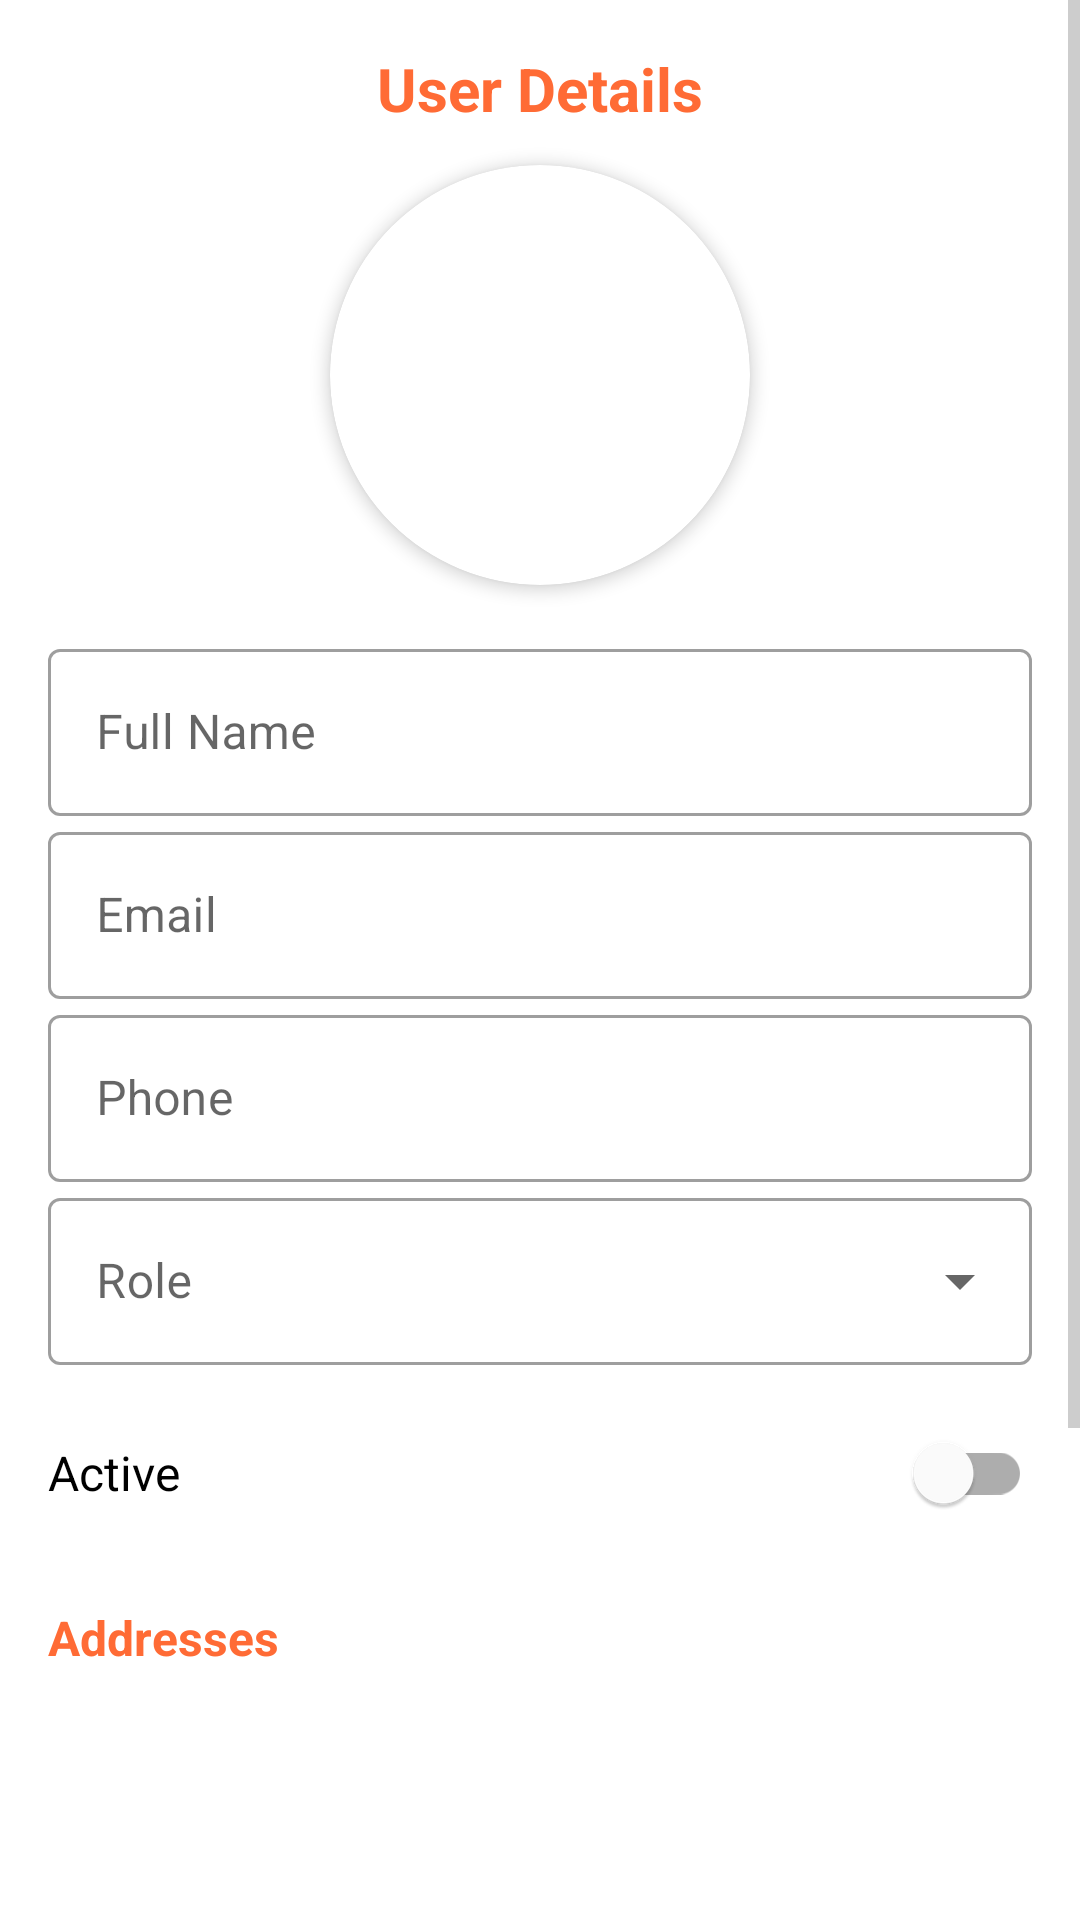

Produce the Android XML layout that renders to this screen, including the resource entries it uses.
<!-- AndroidManifest.xml: application theme Theme.SE1707_PRM392_G2_PetShop -->
<!-- res/layout/fragment_manage_user.xml -->
<?xml version="1.0" encoding="utf-8"?>
<FrameLayout xmlns:android="http://schemas.android.com/apk/res/android"
    xmlns:app="http://schemas.android.com/apk/res-auto"
    xmlns:tools="http://schemas.android.com/tools"
    android:layout_width="match_parent"
    android:layout_height="match_parent"
    tools:context=".ui.admin.users.manage.UserManageFragment">

    <ScrollView
        android:layout_width="match_parent"
        android:layout_height="match_parent"
        android:fillViewport="true">

        <LinearLayout
            android:layout_width="match_parent"
            android:layout_height="wrap_content"
            android:orientation="vertical"
            android:padding="16dp">

            
            <TextView
                android:id="@+id/tv_title"
                android:layout_width="wrap_content"
                android:layout_height="wrap_content"
                android:layout_gravity="center_horizontal"
                android:text="User Details"
                android:textSize="20sp"
                android:textStyle="bold"
                android:textColor="@color/orange"
                android:layout_marginBottom="12dp" />

            
            <androidx.cardview.widget.CardView
                android:id="@+id/card_user_avatar"
                android:layout_width="140dp"
                android:layout_height="140dp"
                android:layout_gravity="center_horizontal"
                app:cardCornerRadius="70dp"
                app:cardElevation="3dp">

                <ImageView
                    android:id="@+id/img_user_avatar"
                    android:layout_width="match_parent"
                    android:layout_height="match_parent"
                    android:scaleType="centerCrop"
                    android:src="@drawable/ic_profile" />
            </androidx.cardview.widget.CardView>

            
            <com.google.android.material.textfield.TextInputLayout
                style="@style/Widget.MaterialComponents.TextInputLayout.OutlinedBox"
                android:layout_width="match_parent"
                android:layout_height="wrap_content"
                android:layout_marginTop="16dp"
                android:hint="Full Name">
                <com.google.android.material.textfield.TextInputEditText
                    android:id="@+id/edit_text_full_name"
                    android:layout_width="match_parent"
                    android:layout_height="wrap_content"
                    android:inputType="textPersonName"
                    android:enabled="false" />
            </com.google.android.material.textfield.TextInputLayout>

            <com.google.android.material.textfield.TextInputLayout
                style="@style/Widget.MaterialComponents.TextInputLayout.OutlinedBox"
                android:layout_width="match_parent"
                android:layout_height="wrap_content"
                android:hint="Email">
                <com.google.android.material.textfield.TextInputEditText
                    android:id="@+id/edit_text_email"
                    android:layout_width="match_parent"
                    android:layout_height="wrap_content"
                    android:inputType="textEmailAddress"
                    android:enabled="false" />
            </com.google.android.material.textfield.TextInputLayout>

            <com.google.android.material.textfield.TextInputLayout
                style="@style/Widget.MaterialComponents.TextInputLayout.OutlinedBox"
                android:layout_width="match_parent"
                android:layout_height="wrap_content"
                android:hint="Phone">
                <com.google.android.material.textfield.TextInputEditText
                    android:id="@+id/edit_text_phone"
                    android:layout_width="match_parent"
                    android:layout_height="wrap_content"
                    android:inputType="phone"
                    android:enabled="false" />
            </com.google.android.material.textfield.TextInputLayout>

            
            <com.google.android.material.textfield.TextInputLayout
                style="@style/Widget.MaterialComponents.TextInputLayout.OutlinedBox.ExposedDropdownMenu"
                android:layout_width="match_parent"
                android:layout_height="wrap_content"
                android:hint="Role">
                <AutoCompleteTextView
                    android:id="@+id/auto_complete_role"
                    android:layout_width="match_parent"
                    android:layout_height="wrap_content"
                    android:inputType="none"
                    android:enabled="true"
                    android:focusable="true" />
            </com.google.android.material.textfield.TextInputLayout>

            
            <com.google.android.material.switchmaterial.SwitchMaterial
                android:id="@+id/switch_user_status"
                android:layout_width="match_parent"
                android:layout_height="wrap_content"
                android:text="Active"
                android:textSize="16sp"
                android:textColor="@color/black"
                android:layout_marginTop="12dp" />

            
            <TextView
                android:id="@+id/tv_address_title"
                android:layout_width="wrap_content"
                android:layout_height="wrap_content"
                android:text="Addresses"
                android:textSize="16sp"
                android:textStyle="bold"
                android:textColor="@color/orange"
                android:layout_marginTop="20dp"
                android:layout_marginBottom="6dp" />

            <androidx.recyclerview.widget.RecyclerView
                android:id="@+id/rv_user_addresses"
                android:layout_width="match_parent"
                android:layout_height="150dp"
                android:clipToPadding="false"
                android:paddingBottom="8dp" />

            
            <LinearLayout
                android:id="@+id/layout_buttons"
                android:layout_width="match_parent"
                android:layout_height="wrap_content"
                android:orientation="vertical"
                android:layout_marginTop="24dp">

                
                <com.google.android.material.button.MaterialButton
                    android:id="@+id/btn_edit_user"
                    android:layout_width="match_parent"
                    android:layout_height="wrap_content"
                    android:text="Edit User"
                    android:backgroundTint="@color/orange" />

                <com.google.android.material.button.MaterialButton
                    android:id="@+id/btn_delete_user"
                    android:layout_width="match_parent"
                    android:layout_height="wrap_content"
                    android:text="Delete User"
                    android:textColor="?attr/colorError"
                    style="@style/Widget.MaterialComponents.Button.TextButton"
                    android:layout_marginTop="12dp" />

                
                <LinearLayout
                    android:id="@+id/layout_edit_actions"
                    android:layout_width="match_parent"
                    android:layout_height="wrap_content"
                    android:orientation="horizontal"
                    android:gravity="center"
                    android:visibility="gone"
                    android:layout_marginTop="12dp">

                    <com.google.android.material.button.MaterialButton
                        android:id="@+id/btn_save_user"
                        android:layout_width="0dp"
                        android:layout_height="wrap_content"
                        android:layout_weight="1"
                        android:text="Save"
                        android:backgroundTint="@color/orange" />

                    <View
                        android:layout_width="8dp"
                        android:layout_height="match_parent" />

                    <com.google.android.material.button.MaterialButton
                        android:id="@+id/btn_cancel_edit"
                        android:layout_width="0dp"
                        android:layout_height="wrap_content"
                        android:layout_weight="1"
                        android:text="Cancel"
                        android:textColor="@color/orange"
                        style="@style/Widget.MaterialComponents.Button.OutlinedButton" />
                </LinearLayout>
            </LinearLayout>
        </LinearLayout>
    </ScrollView>

    <ProgressBar
        android:id="@+id/progress_loading"
        android:layout_width="wrap_content"
        android:layout_height="wrap_content"
        android:layout_gravity="center"
        android:visibility="gone" />
</FrameLayout>
<!-- resources referenced by this layout -->
<resources>
  <color name="black">#FF000000</color>
  <color name="orange">#FFFF6B35</color>
  <style name="Theme.SE1707_PRM392_G2_PetShop" parent="Theme.MaterialComponents.Light.NoActionBar">
          
          <item name="colorPrimary">@color/orange</item>
          <item name="colorPrimaryVariant">@color/colorPrimaryDark</item>
          <item name="colorOnPrimary">@color/white</item>
          
          <item name="colorSecondary">@color/orange</item>
          <item name="colorSecondaryVariant">@color/colorPrimaryDark</item>
          <item name="colorOnSecondary">@color/white</item>
          
          <item name="android:colorBackground">@color/white</item>
          <item name="colorSurface">@color/white</item>
          <item name="colorOnSurface">@color/black</item>
          
          <item name="android:statusBarColor">@color/white</item>
          <item name="android:windowLightStatusBar">true</item>
          
          <item name="android:navigationBarColor">@color/white</item>
          <item name="android:windowLightNavigationBar" tools:targetApi="o_mr1">true</item>
          
          <item name="android:windowLayoutInDisplayCutoutMode" tools:targetApi="p">shortEdges</item>
          <item name="android:windowTranslucentStatus">false</item>
          <item name="android:windowTranslucentNavigation">false</item>
          <item name="android:fitsSystemWindows">false</item>
          
          <item name="colorControlNormal">@color/gray</item>
          <item name="colorControlActivated">@color/orange</item>
          <item name="colorControlHighlight">@color/orange</item>
          
          <item name="textInputStyle">@style/Widget.App.TextInputLayout</item>
          <item name="materialButtonStyle">@style/Widget.App.Button</item>
          <item name="materialCardViewStyle">@style/Widget.App.CardView</item>
          
          <item name="android:textColorPrimary">@color/black</item>
          <item name="android:textColorSecondary">@color/gray</item>
          
      </style>
  <color name="colorPrimaryDark">#FFE55A2B</color>
  <color name="white">#FFFFFFFF</color>
  <color name="gray">#FF9E9E9E</color>
  <style name="Widget.App.TextInputLayout" parent="Widget.MaterialComponents.TextInputLayout.OutlinedBox">
          <item name="boxStrokeColor">@color/orange</item>
          <item name="boxStrokeErrorColor">@color/status_cancelled</item>
          <item name="hintTextColor">@color/orange</item>
          <item name="android:textColorHint">@color/gray</item>
          <item name="boxBackgroundColor">@color/white</item>
          <item name="android:textColor">@color/black</item>
      </style>
  <style name="Widget.App.Button" parent="Widget.MaterialComponents.Button">
          <item name="backgroundTint">@color/orange</item>
          <item name="android:textColor">@color/white</item>
          <item name="cornerRadius">8dp</item>
      </style>
  <style name="Widget.App.CardView" parent="Widget.MaterialComponents.CardView">
          <item name="cardBackgroundColor">@color/white</item>
          <item name="cardElevation">4dp</item>
          <item name="cardCornerRadius">12dp</item>
      </style>
  <color name="status_cancelled">#FFF44336</color>
</resources>
